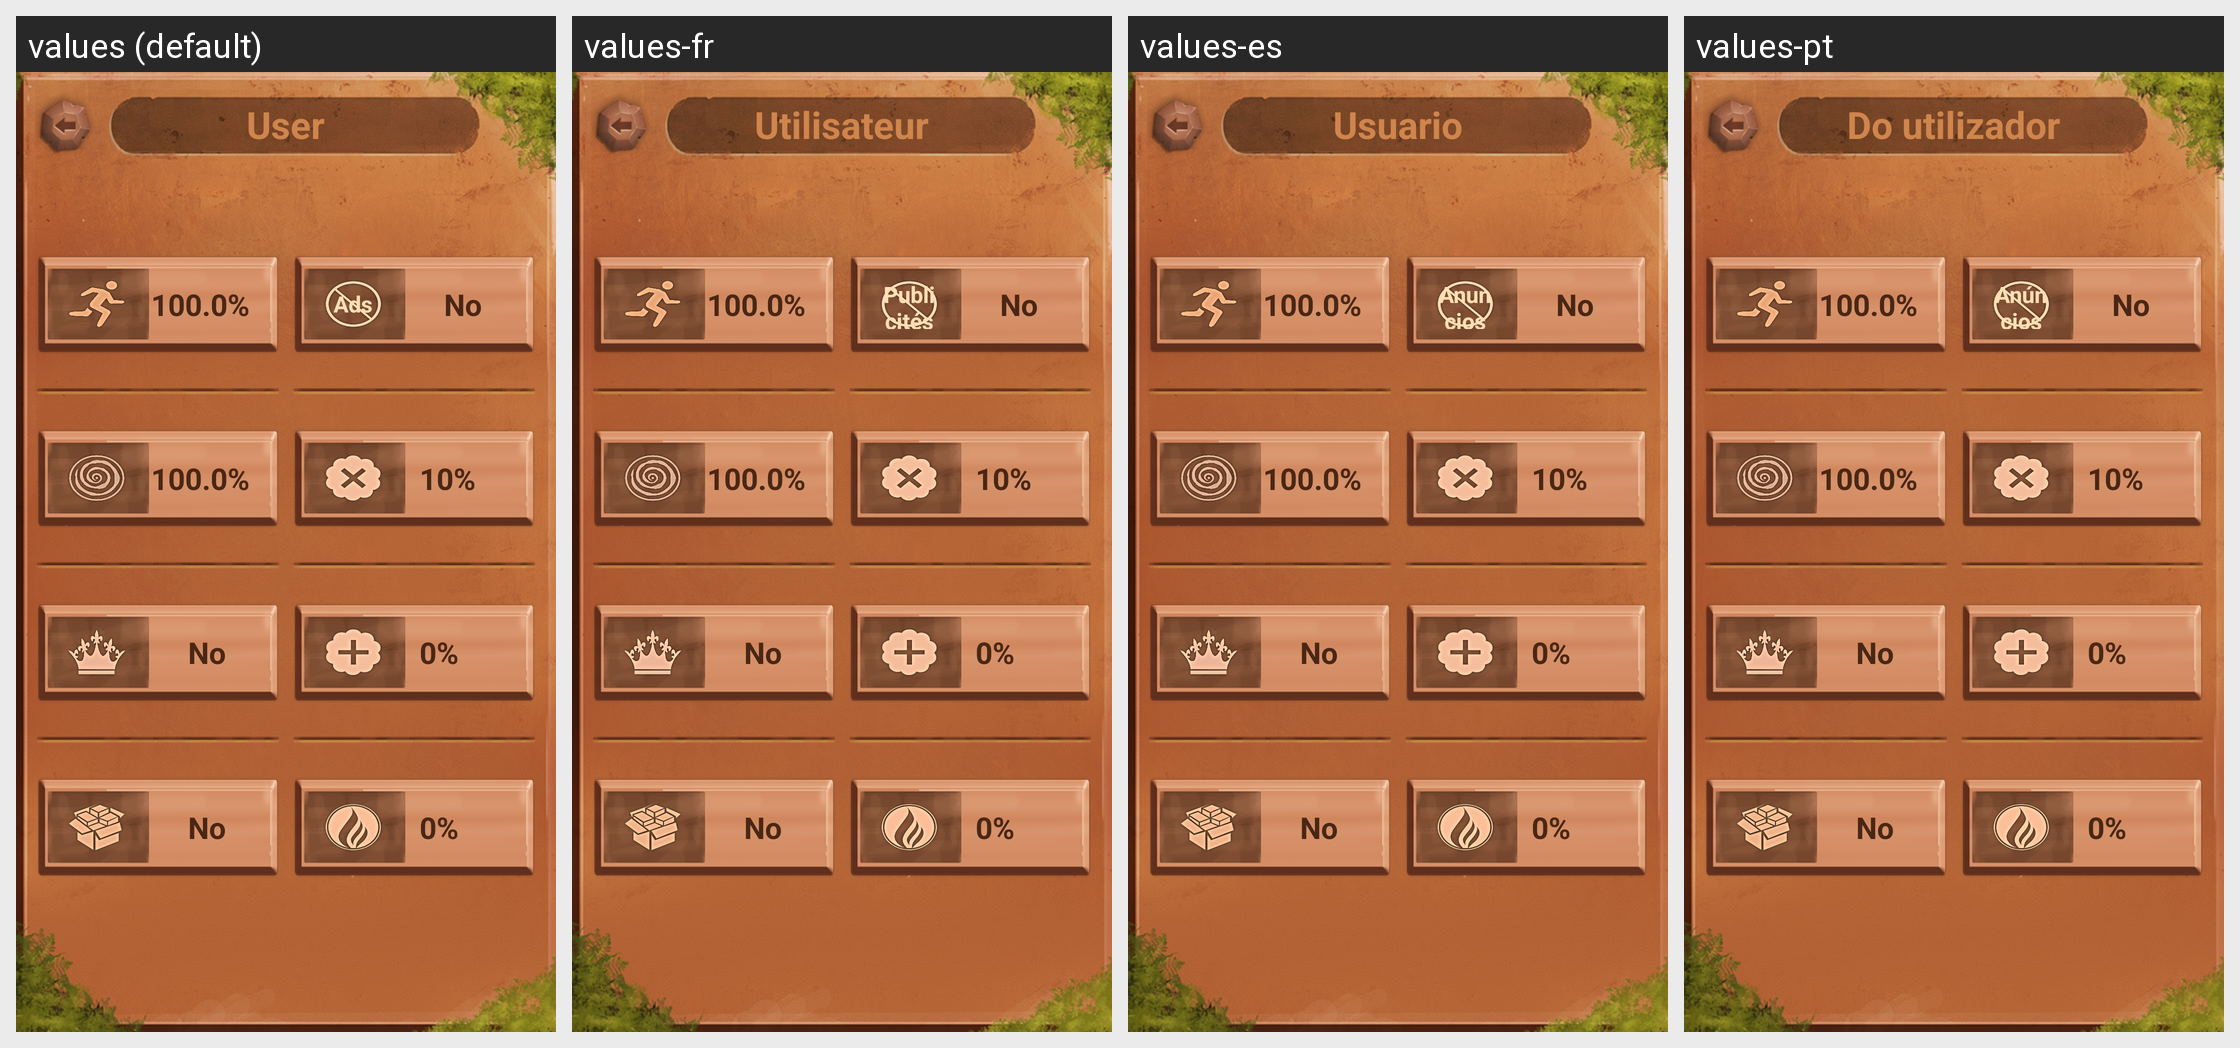

Locale-by-locale string values for the Android screen shown in this grid:
Android screen res/layout/profile.xml rendered under 4 locales, left to right: values (default), values-fr, values-es, values-pt. Device: Nexus 5 (rendered at 1080×1920; each locale shown at half size, 540×960, under a caption strip naming it); theme NoActionBar.
Other locales in the repository, not shown: values-ja, values-ko, values-ru, values-zh.
Strings drawn on this screen, with the default value and each locale's value (text and hints the layout hard-codes, and strings that could not be matched under every locale, appear in the picture but are not listed):

user
  values: User
  values-fr: Utilisateur
  values-es: Usuario
  values-pt: Do utilizador

ads
  values: Ads
  values-fr: Publicités
  values-es: Anuncios
  values-pt: Anúncios
